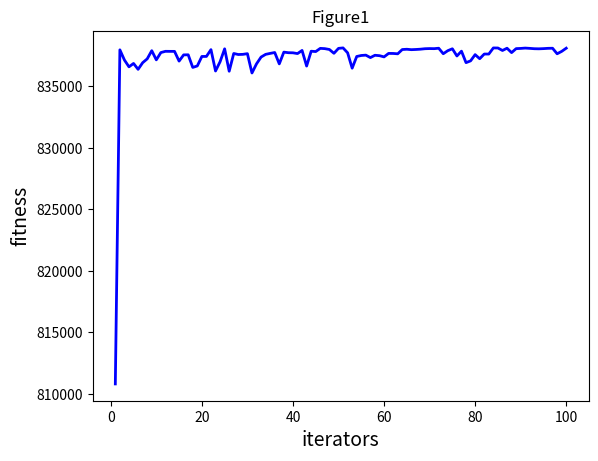

Write the Python code that produced this figure.
# Problem : Max y = x_1^2 + x_2^2 + x_3^3 + x_4^4 where x in [1,30]
# Solution: x_1 = x_2 = x_3 = x_4 = 30

import numpy as np
import matplotlib.pyplot as plt

# 參數
rou = 0.8               # 費洛蒙揮發係數
Q = 1                   # 費洛蒙總量

NGEN = 100              # 迴圈數
popsize = 100           # 螞蟻數

low = [1, 1, 1, 1]      # 各變數x下界
up = [30, 30, 30, 30]   # 各變數x上界

#np.random.seed(0)          # 若要每次跑得都不一樣的結果，就把這行註解掉
 
class ACO:
    def __init__(self, parameters):
        """
        Ant Colony Optimization
        parameter: a list type, like [NGEN, pop_size, var_num_min, var_num_max]
        """
        # 初始化
        self.NGEN = parameters[0]           # 迴圈數
        self.pop_size = parameters[1]       # 螞蟻數
        self.var_num = len(parameters[2])   # 變數個數
        self.bound = []                     # 變數的約束範圍
        self.bound.append(parameters[2])
        self.bound.append(parameters[3])
 
        self.pop_x = np.zeros((self.pop_size, self.var_num))  # 所有螞蟻的位置
        self.g_best = np.zeros((1, self.var_num))  # 全域螞蟻最優的位置
 
        # 初始化第0代初始全域最優解
        temp = -1
        for i in range(self.pop_size):
            for j in range(self.var_num):
                self.pop_x[i][j] = np.random.uniform(self.bound[0][j], self.bound[1][j])
            fit = self.fitness(self.pop_x[i])
            if fit > temp:
                self.g_best = self.pop_x[i]
                temp = fit
 
    def fitness(self, ind_var):
        """
        個體適應值計算
        """
        x1 = ind_var[0]
        x2 = ind_var[1]
        x3 = ind_var[2]
        x4 = ind_var[3]
        y = x1 ** 2 + x2 ** 2 + x3 ** 3 + x4 ** 4
        return y
 
    def update_operator(self, gen, t, t_max):
        """
        更新運算元：根據機率更新下一時刻的位置
        """
        lamda = 1 / gen
        pi = np.zeros(self.pop_size)
        for i in range(self.pop_size):
            for j in range(self.var_num):
                pi[i] = (t_max - t[i]) / t_max
                # 更新位置
                if pi[i] < np.random.uniform(0, 1):
                    self.pop_x[i][j] = self.pop_x[i][j] + np.random.uniform(-1, 1) * lamda
                else:
                    self.pop_x[i][j] = self.pop_x[i][j] + np.random.uniform(-1, 1) * (
                                self.bound[1][j] - self.bound[0][j]) / 2
                # 越界保護
                if self.pop_x[i][j] < self.bound[0][j]:
                    self.pop_x[i][j] = self.bound[0][j]
                if self.pop_x[i][j] > self.bound[1][j]:
                    self.pop_x[i][j] = self.bound[1][j]
            # 更新t值
            t[i] = (1 - rou) * t[i] + Q * self.fitness(self.pop_x[i])
            # 更新全域最優值
            if self.fitness(self.pop_x[i]) > self.fitness(self.g_best):
                self.g_best = self.pop_x[i]
        t_max = np.max(t)
        return t_max, t
 
    def main(self):
        popobj = []
        best = np.zeros((1, self.var_num))[0]
        for gen in range(1, self.NGEN + 1):
            if gen == 1:
                tmax, t = self.update_operator(gen, np.array(list(map(self.fitness, self.pop_x))),
                                     np.max(np.array(list(map(self.fitness, self.pop_x)))))
            else:
               tmax, t = self.update_operator(gen, t, tmax)
            popobj.append(self.fitness(self.g_best))
            print('############ Generation {} ############'.format(str(gen)))
            print(self.g_best)
            print(self.fitness(self.g_best))
            if self.fitness(self.g_best) > self.fitness(best):
                best = self.g_best.copy()
            print('最好的位置：{}'.format(best))
            print('最大的函數值：{}'.format(self.fitness(best)))
        print("---- End of (successful) Searching ----")
 
        plt.figure()
        plt.title("Figure1")
        plt.xlabel("iterators", size=14)
        plt.ylabel("fitness", size=14)
        t = [t for t in range(1, self.NGEN + 1)]
        plt.plot(t, popobj, color='b', linewidth=2)
        plt.show()

parameters = [NGEN, popsize, low, up]
aco = ACO(parameters)   # 以參數 parameters 來建立一個 class ACO 的物件，叫aco
aco.main()              # 呼叫 aco 的 main 方法
